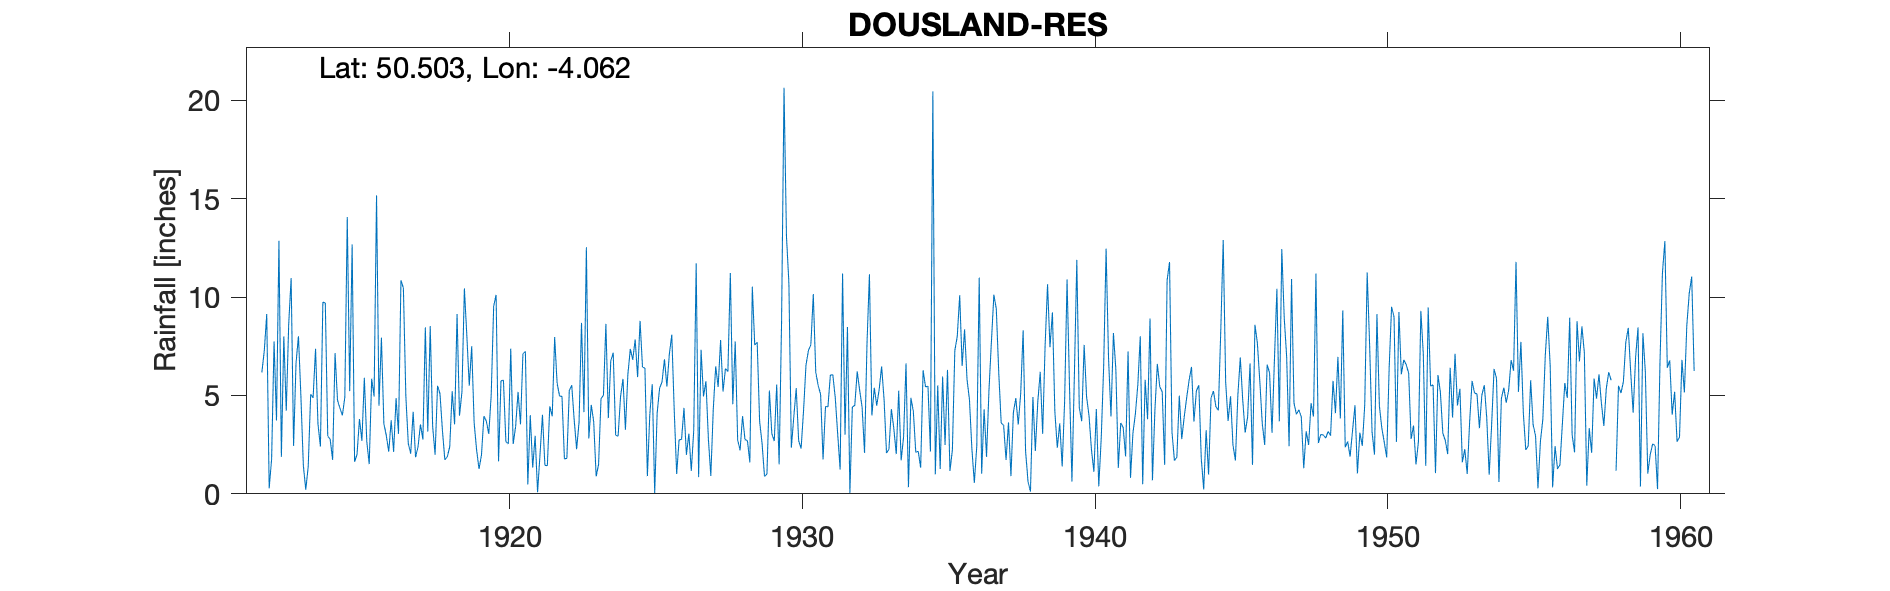

The file beside this chart, header and first rows:
DOUSLAND-RES, , , , , , , , , , , , , , , , , , , , , , , 
Grid ref, SX539690, Long, -4.062, Lat, 50.5, Elevation, 721, ft, , , , , , , , , , , , , , , 
Station no, 1646, , , , , , , , , , , , , , , , , , , , , , 
, 1910, 1911, 1912, 1913, 1914, 1915, 1916, 1917, 1918, 1919, 1920, 1921, 1922, 1923, 1924, 1925, 1926, 1927, 1928, 1929, 1930, 1931, 1932
January, , , 6.17, 10.97, 2.41, 5.22, 4.48, 2.57, 5.49, 8.06, 10.11, 7.24, 7.97, 4.15, 7.17, 6.44, 8.09, 7.32, 11.22, 3.68, 10.7, 5.51, 8.48
February, , , 7.28, 2.44, 9.74, 12.68, 7.94, 2.04, 5.09, 5.49, 1.65, 0.48, 5.63, 12.53, 2.98, 6.39, 4.25, 4.95, 4.55, 2.57, 2.34, 5.05, 0.04
March, , , 9.14, 6.64, 9.7, 1.63, 3.57, 4.17, 3.23, 7.5, 5.74, 4, 4.97, 2.82, 2.93, 0.9, 1.01, 5.72, 7.74, 0.89, 3.9, 1.75, 4.42
April, , , 0.28, 8.01, 2.93, 2, 2.96, 1.86, 1.73, 3.61, 5.78, 1.33, 4.95, 4.52, 4.93, 4.06, 2.75, 2.8, 2.74, 1, 5.37, 4.44, 4.49
May, , , 1.76, 4.97, 2.77, 3.8, 2.14, 2.39, 1.88, 2.24, 2.66, 2.95, 1.78, 3.67, 5.84, 5.57, 2.76, 0.91, 2.21, 5.25, 2.7, 4.42, 6.22
June, , , 7.75, 1.44, 1.73, 2.69, 3.74, 3.53, 2.4, 1.26, 2.54, 0.08, 1.8, 0.89, 3.26, 0.04, 4.37, 4.28, 3.95, 3.06, 2.3, 6.04, 5.26
July, , , 3.73, 0.21, 7.15, 5.9, 2.13, 2.76, 5.21, 1.97, 7.38, 2, 5.25, 1.5, 6.06, 4.09, 1.98, 6.48, 2.76, 2.68, 4.22, 6.05, 4.4
August, , , 12.86, 1.39, 4.76, 2.66, 4.86, 8.46, 3.53, 3.95, 2.53, 4.02, 5.52, 4.83, 7.36, 5.36, 3.06, 5.43, 2.7, 5.55, 6.54, 4.88, 2.08
September, , , 1.88, 5.06, 4.35, 1.51, 3.05, 3.16, 9.14, 3.69, 3.42, 1.45, 3.76, 5.02, 6.81, 5.69, 1.17, 7.82, 1.6, 1.5, 7.28, 3.03, 7.61
October, , , 8, 4.88, 3.99, 5.85, 10.85, 8.52, 3.97, 3.04, 5.18, 1.43, 2.27, 8.64, 7.84, 6.84, 3.22, 5.2, 10.53, 8.77, 7.58, 1.23, 11.16
November, , , 4.22, 7.37, 4.91, 4.95, 10.46, 3.42, 5.18, 5.03, 3.53, 4.45, 3.65, 3.85, 5.93, 5.45, 11.71, 6.37, 7.56, 20.64, 10.15, 11.2, 3.98
December, , , 8.62, 3.54, 14.07, 15.17, 5, 1.99, 10.44, 9.53, 7.12, 3.94, 8.69, 6.76, 8.79, 7.1, 0.85, 6.21, 7.7, 13.1, 6.18, 3, 5.39
Total, , , 71.69, 56.92, 68.51, 64.06, 61.18, 44.87, 57.29, 55.37, 57.64, 33.37, 56.24, 59.18, 69.9, 57.93, 45.22, 63.49, 65.26, 68.69, 69.26, 56.6, 63.53
1924 1st Jan gauge moved to bottom of sl…, , , , , , , , , , , , , , , , , , , , , , , 
1941 corrected for snow, , , , , , , , , , , , , , , , , , , , , , , 
1958 March part estimated, , , , , , , , , , , , , , , , , , , , , , , 
